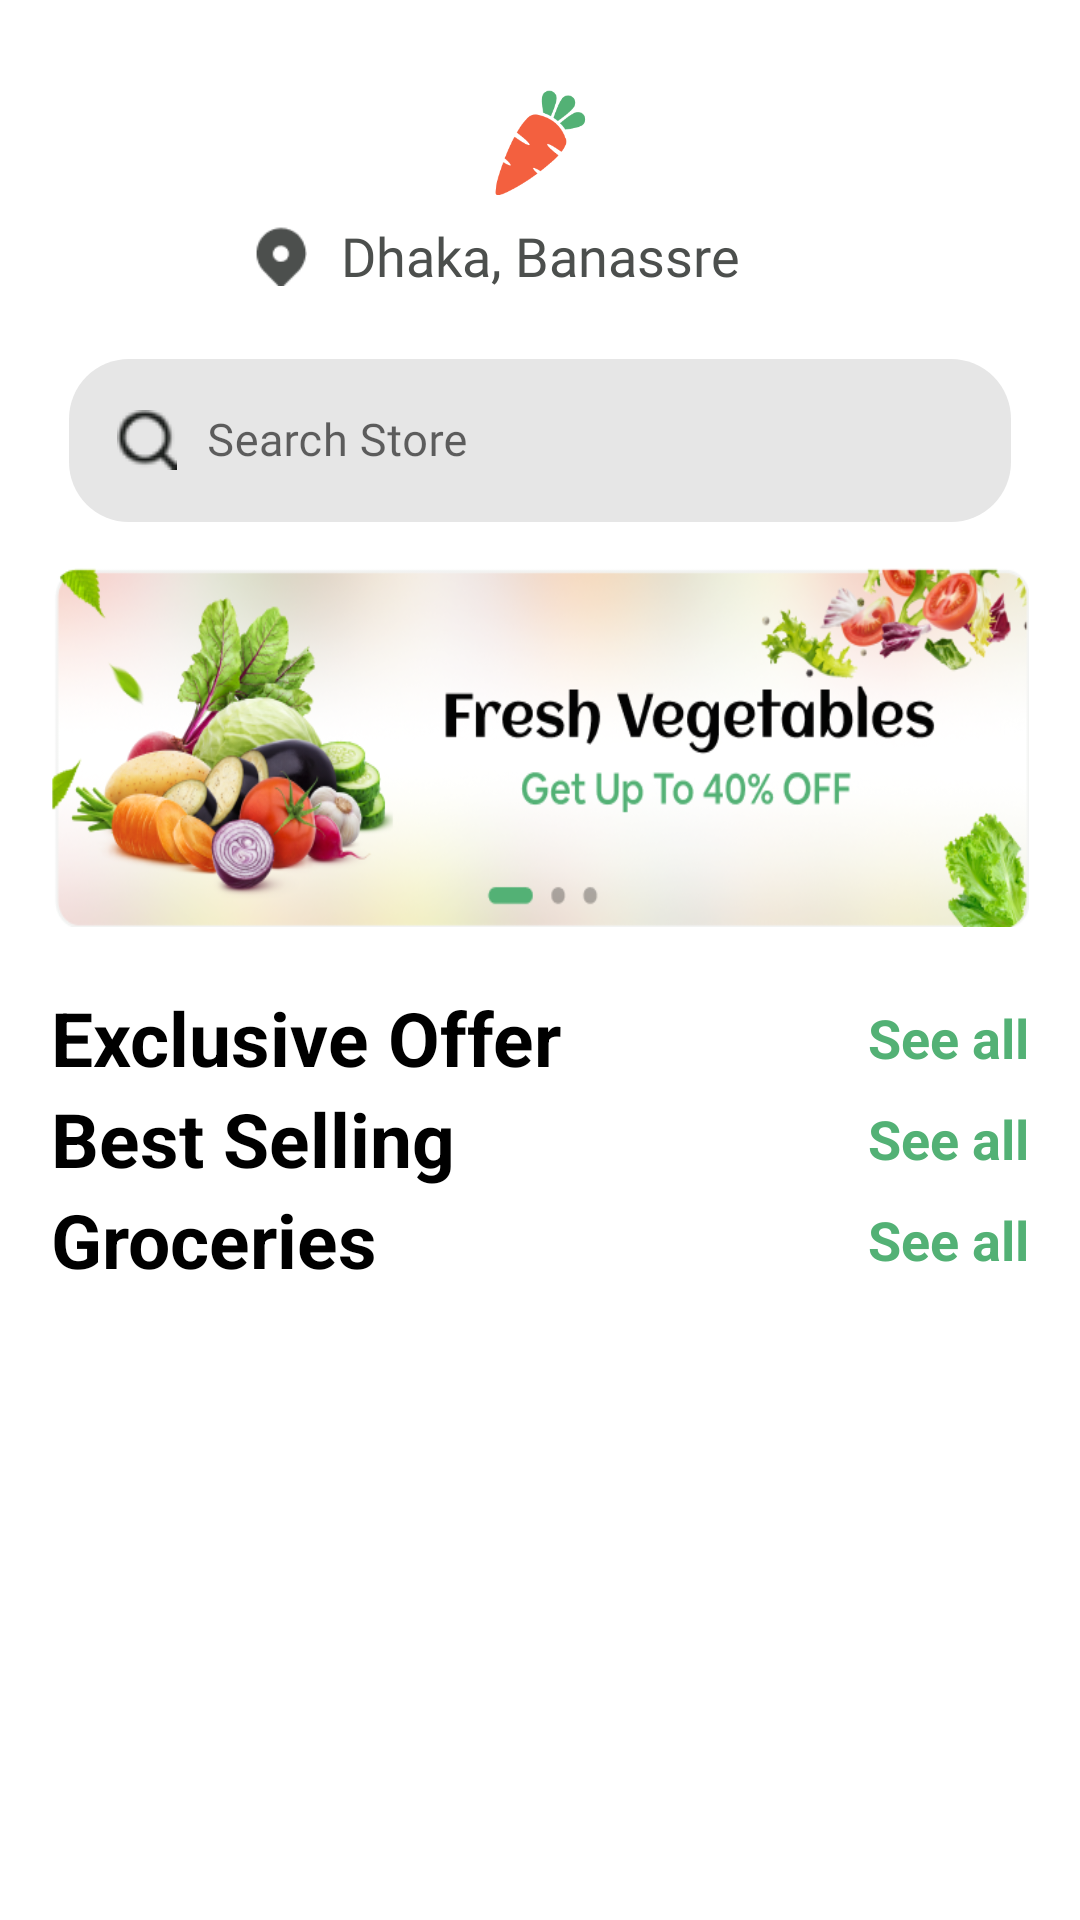

Android layout source for this screen:
<!-- AndroidManifest.xml: application theme Theme.Online_Groceries_App -->
<!-- res/layout/fragment_shop.xml -->
<?xml version="1.0" encoding="utf-8"?>
<layout xmlns:android="http://schemas.android.com/apk/res/android"
    xmlns:app="http://schemas.android.com/apk/res-auto"
    xmlns:tools="http://schemas.android.com/tools">

    <data>

    </data>

    <RelativeLayout
        android:layout_width="match_parent"
        android:layout_height="match_parent">

        <RelativeLayout android:background="@color/white"
            android:id="@+id/container"
            android:layout_width="match_parent"
            android:layout_height="match_parent">

            <androidx.core.widget.NestedScrollView
                android:layout_width="match_parent"
                android:layout_height="match_parent">

                <androidx.constraintlayout.widget.ConstraintLayout
                    android:layout_width="match_parent"
                    android:layout_height="match_parent"
                    android:paddingHorizontal="17dp"
                    tools:context=".activities.MainActivity">

                    <ImageView
                        android:id="@+id/carrotImg"
                        android:layout_width="35dp"
                        android:layout_height="35dp"
                        android:layout_marginTop="30dp"
                        android:src="@drawable/img_carrot_colored"
                        app:layout_constraintEnd_toEndOf="parent"
                        app:layout_constraintStart_toStartOf="parent"
                        app:layout_constraintTop_toTopOf="parent" />

                    <TextView
                        android:id="@+id/addressTxt"
                        android:layout_width="wrap_content"
                        android:layout_height="wrap_content"
                        android:layout_marginTop="8dp"
                        android:text="Dhaka, Banassre"
                        android:textColor="#4C4F4D"
                        android:textSize="18sp"
                        android:fontFamily="@font/gilroy_bold"
                        app:layout_constraintEnd_toEndOf="@id/carrotImg"
                        app:layout_constraintStart_toStartOf="@id/carrotImg"
                        app:layout_constraintTop_toBottomOf="@id/carrotImg" />

                    <ImageView
                        android:layout_width="20dp"
                        android:layout_height="20dp"
                        android:layout_marginEnd="10dp"
                        android:src="@drawable/ic_location_gray"
                        app:layout_constraintBottom_toBottomOf="@id/addressTxt"
                        app:layout_constraintEnd_toStartOf="@id/addressTxt"
                        app:layout_constraintTop_toTopOf="@id/addressTxt" />

                    <com.google.android.material.textfield.TextInputLayout
                        android:id="@+id/searchLayout"
                        style="@style/Widget.MaterialComponents.TextInputLayout.OutlinedBox"
                        android:layout_width="0dp"
                        android:layout_height="wrap_content"
                        android:layout_marginTop="17dp"
                        android:layout_marginHorizontal="6dp"
                        android:textColor="@color/black"
                        app:boxStrokeColor="@color/black"
                        app:layout_constraintEnd_toEndOf="parent"
                        app:layout_constraintStart_toStartOf="parent"
                        app:layout_constraintTop_toBottomOf="@id/addressTxt">
                        <com.google.android.material.textfield.TextInputEditText
                            android:id="@+id/searchBox"
                            android:layout_width="match_parent"
                            android:layout_height="wrap_content"
                            android:layout_marginTop="5dp"
                            android:background="@drawable/box_search"
                            android:drawableStart="@drawable/ic_search_black"
                            android:fontFamily="@font/gilroy_semibold"
                            android:gravity="center_vertical"
                            android:hint="Search Store"
                            android:textSize="15dp"
                            android:drawablePadding="10dp"/>
                    </com.google.android.material.textfield.TextInputLayout>

                    <ImageView
                        android:id="@+id/discountBanner"
                        android:layout_width="match_parent"
                        android:layout_height="120dp"
                        android:layout_marginTop="15dp"
                        android:scaleType="fitXY"
                        android:src="@drawable/img_discount_banner"
                        app:layout_constraintEnd_toEndOf="@id/searchLayout"
                        app:layout_constraintStart_toStartOf="@id/searchLayout"
                        app:layout_constraintTop_toBottomOf="@+id/searchLayout" />

                    <TextView
                        android:id="@+id/exclusiveOfferTitle"
                        android:layout_width="wrap_content"
                        android:layout_height="wrap_content"
                        android:layout_marginTop="20dp"
                        android:text="Exclusive Offer"
                        android:textColor="@color/black"
                        android:textSize="25sp"
                        android:textStyle="bold"
                        app:layout_constraintStart_toStartOf="@+id/discountBanner"
                        app:layout_constraintTop_toBottomOf="@+id/discountBanner" />

                    <TextView
                        android:layout_width="wrap_content"
                        android:layout_height="wrap_content"
                        android:text="See all"
                        android:textColor="@color/app_green"
                        android:textSize="18sp"
                        android:textStyle="bold"
                        app:layout_constraintBottom_toBottomOf="@id/exclusiveOfferTitle"
                        app:layout_constraintEnd_toEndOf="@id/discountBanner"
                        app:layout_constraintTop_toTopOf="@id/exclusiveOfferTitle" />

                    <androidx.recyclerview.widget.RecyclerView
                        android:id="@+id/recyclerExclusiveOffer"
                        android:layout_width="match_parent"
                        android:layout_height="match_parent"
                        app:layout_constraintEnd_toEndOf="parent"
                        app:layout_constraintStart_toStartOf="@id/searchLayout"
                        app:layout_constraintTop_toBottomOf="@id/exclusiveOfferTitle"/>

                    <TextView
                        android:id="@+id/bestSellingTitle"
                        android:layout_width="wrap_content"
                        android:layout_height="wrap_content"
                        android:text="Best Selling"
                        android:textColor="@color/black"
                        android:textSize="25sp"
                        android:textStyle="bold"
                        app:layout_constraintStart_toStartOf="@id/discountBanner"
                        app:layout_constraintTop_toBottomOf="@id/recyclerExclusiveOffer" />

                    <TextView
                        android:layout_width="wrap_content"
                        android:layout_height="wrap_content"
                        android:text="See all"
                        android:textColor="@color/app_green"
                        android:textSize="18sp"
                        android:textStyle="bold"
                        app:layout_constraintBottom_toBottomOf="@id/bestSellingTitle"
                        app:layout_constraintEnd_toEndOf="@id/discountBanner"
                        app:layout_constraintTop_toTopOf="@id/bestSellingTitle" />

                    <androidx.recyclerview.widget.RecyclerView
                        android:id="@+id/recyclerBestSelling"
                        android:layout_width="match_parent"
                        android:layout_height="match_parent"
                        app:layout_constraintEnd_toEndOf="parent"
                        app:layout_constraintStart_toStartOf="@id/searchLayout"
                        app:layout_constraintTop_toBottomOf="@id/bestSellingTitle"/>

                    <TextView
                        android:id="@+id/groceriesTitle"
                        android:layout_width="wrap_content"
                        android:layout_height="wrap_content"
                        android:text="Groceries"
                        android:textColor="@color/black"
                        android:textSize="25sp"
                        android:textStyle="bold"
                        app:layout_constraintStart_toStartOf="@id/discountBanner"
                        app:layout_constraintTop_toBottomOf="@id/recyclerBestSelling" />

                    <TextView
                        android:layout_width="wrap_content"
                        android:layout_height="wrap_content"
                        android:text="See all"
                        android:textColor="@color/app_green"
                        android:textSize="18sp"
                        android:textStyle="bold"
                        app:layout_constraintBottom_toBottomOf="@id/groceriesTitle"
                        app:layout_constraintEnd_toEndOf="@id/discountBanner"
                        app:layout_constraintTop_toTopOf="@id/groceriesTitle" />

                    <androidx.recyclerview.widget.RecyclerView
                        android:id="@+id/recyclerGroceries"
                        android:layout_width="match_parent"
                        android:layout_height="match_parent"
                        app:layout_constraintEnd_toEndOf="parent"
                        app:layout_constraintStart_toStartOf="@id/searchLayout"
                        app:layout_constraintTop_toBottomOf="@id/groceriesTitle"/>

                </androidx.constraintlayout.widget.ConstraintLayout>
            </androidx.core.widget.NestedScrollView>
        </RelativeLayout>
    </RelativeLayout>

</layout>
<!-- resources referenced by this layout -->
<resources>
  <color name="app_green">#53B175</color>
  <color name="black">#FF000000</color>
  <color name="white">#FFFFFFFF</color>
  <!-- drawable box_search (drawable) -->
  <?xml version="1.0" encoding="utf-8"?>
  <selector xmlns:android="http://schemas.android.com/apk/res/android">
      <item>
          <shape>
              <solid
                  android:color="#E6E6E6"/>
              <corners
                  android:radius="20dp"/>
          </shape>
      </item>
  </selector>
  <!-- drawable ic_location_gray: png bitmap (drawable, 537 bytes) -->
  <!-- drawable ic_search_black: png bitmap (drawable, 950 bytes) -->
  <!-- drawable img_carrot_colored: png bitmap (drawable, 2786 bytes) -->
  <!-- drawable img_discount_banner: png bitmap (drawable, 225364 bytes) -->
  <style name="Theme.Online_Groceries_App" parent="Theme.MaterialComponents.DayNight.NoActionBar">
          
          <item name="colorPrimary">@color/app_green</item>
          <item name="colorPrimaryVariant">@color/app_green</item>
          <item name="colorOnPrimary">@color/white</item>
          
          <item name="colorSecondary">@color/teal_200</item>
          <item name="colorSecondaryVariant">@color/teal_700</item>
          <item name="colorOnSecondary">@color/medium_gray</item>
          
          <item name="android:statusBarColor" tools:targetApi="l">?attr/colorPrimaryVariant</item>
          
      </style>
  <color name="teal_200">#FF03DAC5</color>
  <color name="teal_700">#FF018786</color>
  <color name="medium_gray">#888888</color>
</resources>
